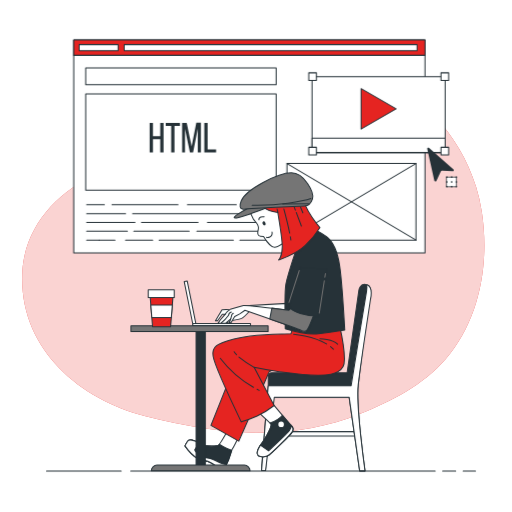
t = 0.00 s
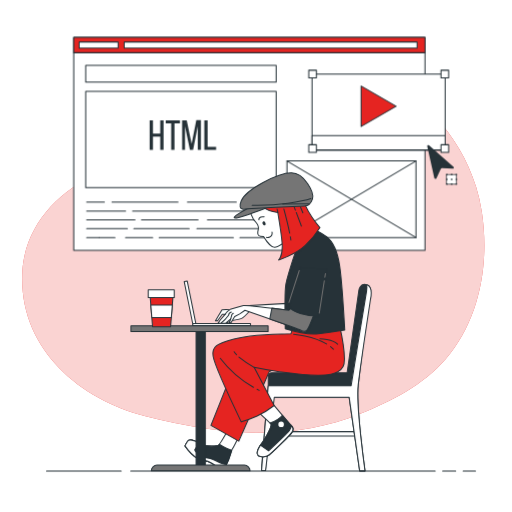
t = 0.38 s
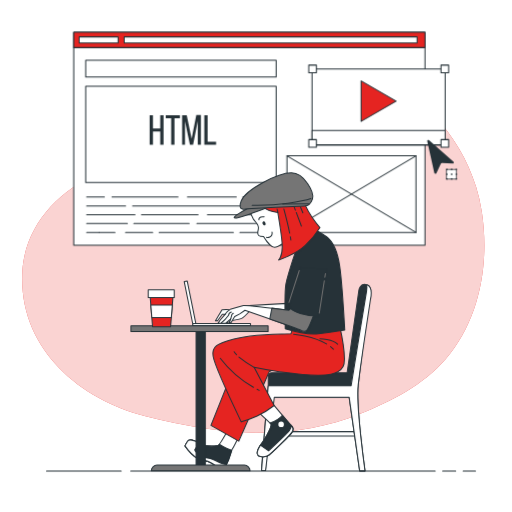
t = 1.13 s
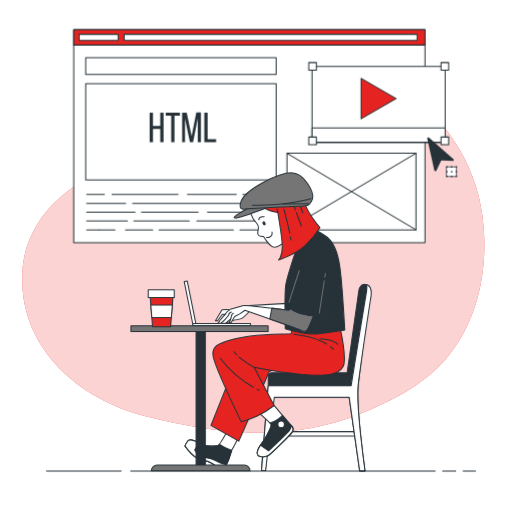
t = 1.50 s
t = 1.88 s: frame unchanged from t = 1.13 s, image omitted
t = 2.63 s: frame unchanged from t = 0.38 s, image omitted

The animated SVG that drew these frames (rendered in a browser with its animation timeline set to each time). Animation: 1 CSS @keyframes rule; one cycle of 3.00 s, repeats indefinitely.

<svg class="animated" id="freepik_stories-website-designer" xmlns="http://www.w3.org/2000/svg" viewBox="0 0 500 500" version="1.1" xmlns:xlink="http://www.w3.org/1999/xlink" xmlns:svgjs="http://svgjs.com/svgjs"><style>svg#freepik_stories-website-designer:not(.animated) .animable {opacity: 0;}svg#freepik_stories-website-designer.animated #freepik--Page--inject-2 {animation: 3s Infinite  linear floating;animation-delay: 0s;}            @keyframes floating {                0% {                    opacity: 1;                    transform: translateY(0px);                }                50% {                    transform: translateY(-10px);                }                100% {                    opacity: 1;                    transform: translateY(0px);                }            }        </style><g id="freepik--background-simple--inject-2" class="animable" style="transform-origin: 247.324px 234.612px;"><path d="M465,182.66c-16-52.31-57.15-94.18-105.85-116.25C312.72,45.35,254,35,210,67.35c-29,21.34-45.4,55.54-71.93,79.47-13.19,11.9-27.63,15.77-43.32,22.88-38.25,17.35-70.26,50.79-72.89,94.92-4.4,73.77,54.08,124.8,119.33,141.53,86.23,22.12,150.68,22.12,209.91-1.77,30.76-12.4,62.06-28.1,84.24-53.78,33.54-38.85,42.8-94,35.18-143.93A171.09,171.09,0,0,0,465,182.66Z" style="fill: #E52421; transform-origin: 247.324px 234.612px;" id="elcm8q8al73zp" class="animable"></path><g id="elkou3r2pxjh"><path d="M465,182.66c-16-52.31-57.15-94.18-105.85-116.25C312.72,45.35,254,35,210,67.35c-29,21.34-45.4,55.54-71.93,79.47-13.19,11.9-27.63,15.77-43.32,22.88-38.25,17.35-70.26,50.79-72.89,94.92-4.4,73.77,54.08,124.8,119.33,141.53,86.23,22.12,150.68,22.12,209.91-1.77,30.76-12.4,62.06-28.1,84.24-53.78,33.54-38.85,42.8-94,35.18-143.93A171.09,171.09,0,0,0,465,182.66Z" style="fill: rgb(255, 255, 255); opacity: 0.8; transform-origin: 247.324px 234.612px;" class="animable" id="elpc7lqnb6bff"></path></g></g><g id="freepik--Page--inject-2" class="animable" style="transform-origin: 259.13px 143px;"><rect x="72" y="39" width="343" height="208" style="fill: rgb(255, 255, 255); stroke: rgb(38, 50, 56); stroke-linecap: round; stroke-linejoin: round; transform-origin: 243.5px 143px;" id="elbet90nbjbwb" class="animable"></rect><rect x="83.67" y="66.33" width="186" height="16.25" style="fill: none; stroke: rgb(38, 50, 56); stroke-linecap: round; stroke-linejoin: round; transform-origin: 176.67px 74.455px;" id="elx7a27k5hd3j" class="animable"></rect><rect x="83.67" y="91.79" width="186" height="93.88" style="fill: none; stroke: rgb(38, 50, 56); stroke-linecap: round; stroke-linejoin: round; transform-origin: 176.67px 138.73px;" id="elkcpc1s1y3sk" class="animable"></rect><rect x="280.21" y="159.66" width="125.97" height="74.78" style="fill: none; stroke: rgb(38, 50, 56); stroke-linecap: round; stroke-linejoin: round; transform-origin: 343.195px 197.05px;" id="elepr9z6urba" class="animable"></rect><line x1="280.21" y1="234.44" x2="406.18" y2="159.66" style="fill: none; stroke: rgb(38, 50, 56); stroke-linecap: round; stroke-linejoin: round; transform-origin: 343.195px 197.05px;" id="el79u2hoicxne" class="animable"></line><line x1="406.18" y1="234.44" x2="280.21" y2="159.66" style="fill: none; stroke: rgb(38, 50, 56); stroke-linecap: round; stroke-linejoin: round; transform-origin: 343.195px 197.05px;" id="elg3x448n2w1o" class="animable"></line><line x1="237.07" y1="199.93" x2="267.55" y2="199.93" style="fill: none; stroke: rgb(38, 50, 56); stroke-linecap: round; stroke-linejoin: round; transform-origin: 252.31px 199.93px;" id="el4z3f2c90sn2" class="animable"></line><line x1="183" y1="199.93" x2="230.74" y2="199.93" style="fill: none; stroke: rgb(38, 50, 56); stroke-linecap: round; stroke-linejoin: round; transform-origin: 206.87px 199.93px;" id="elwmbb2jes47e" class="animable"></line><line x1="109.37" y1="199.93" x2="173.79" y2="199.93" style="fill: none; stroke: rgb(38, 50, 56); stroke-linecap: round; stroke-linejoin: round; transform-origin: 141.58px 199.93px;" id="elq6ot1yf8y2l" class="animable"></line><line x1="84.64" y1="199.93" x2="101.89" y2="199.93" style="fill: none; stroke: rgb(38, 50, 56); stroke-linecap: round; stroke-linejoin: round; transform-origin: 93.265px 199.93px;" id="elrmnc84mpsi8" class="animable"></line><line x1="129.5" y1="208.55" x2="267.55" y2="208.55" style="fill: none; stroke: rgb(38, 50, 56); stroke-linecap: round; stroke-linejoin: round; transform-origin: 198.525px 208.55px;" id="elwwzwuz8fjy" class="animable"></line><line x1="84.64" y1="208.55" x2="122.6" y2="208.55" style="fill: none; stroke: rgb(38, 50, 56); stroke-linecap: round; stroke-linejoin: round; transform-origin: 103.62px 208.55px;" id="eljacqvyiur0i" class="animable"></line><line x1="202.55" y1="217.18" x2="267.55" y2="217.18" style="fill: none; stroke: rgb(38, 50, 56); stroke-linecap: round; stroke-linejoin: round; transform-origin: 235.05px 217.18px;" id="el21uftsujyao" class="animable"></line><line x1="138.13" y1="217.18" x2="193.35" y2="217.18" style="fill: none; stroke: rgb(38, 50, 56); stroke-linecap: round; stroke-linejoin: round; transform-origin: 165.74px 217.18px;" id="elaigqz28klqq" class="animable"></line><line x1="84.64" y1="217.18" x2="131.8" y2="217.18" style="fill: none; stroke: rgb(38, 50, 56); stroke-linecap: round; stroke-linejoin: round; transform-origin: 108.22px 217.18px;" id="elnw5j3hbxp7o" class="animable"></line><line x1="192.2" y1="225.81" x2="267.55" y2="225.81" style="fill: none; stroke: rgb(38, 50, 56); stroke-linecap: round; stroke-linejoin: round; transform-origin: 229.875px 225.81px;" id="elvm9bff56ru" class="animable"></line><line x1="130.65" y1="225.81" x2="184.72" y2="225.81" style="fill: none; stroke: rgb(38, 50, 56); stroke-linecap: round; stroke-linejoin: round; transform-origin: 157.685px 225.81px;" id="elz8e2l01eda" class="animable"></line><line x1="84.64" y1="225.81" x2="124.33" y2="225.81" style="fill: none; stroke: rgb(38, 50, 56); stroke-linecap: round; stroke-linejoin: round; transform-origin: 104.485px 225.81px;" id="el15wrvizr3kd" class="animable"></line><line x1="234.19" y1="234.44" x2="267.55" y2="234.44" style="fill: none; stroke: rgb(38, 50, 56); stroke-linecap: round; stroke-linejoin: round; transform-origin: 250.87px 234.44px;" id="el07ncrqiw6g6s" class="animable"></line><line x1="155.39" y1="234.44" x2="227.86" y2="234.44" style="fill: none; stroke: rgb(38, 50, 56); stroke-linecap: round; stroke-linejoin: round; transform-origin: 191.625px 234.44px;" id="el6cklxtv6gek" class="animable"></line><line x1="122.6" y1="234.44" x2="149.06" y2="234.44" style="fill: none; stroke: rgb(38, 50, 56); stroke-linecap: round; stroke-linejoin: round; transform-origin: 135.83px 234.44px;" id="elojvcvpy137c" class="animable"></line><line x1="96.72" y1="234.44" x2="112.25" y2="234.44" style="fill: none; stroke: rgb(38, 50, 56); stroke-linecap: round; stroke-linejoin: round; transform-origin: 104.485px 234.44px;" id="elusyuognpgzn" class="animable"></line><line x1="84.64" y1="234.44" x2="96.72" y2="234.44" style="fill: none; stroke: rgb(38, 50, 56); stroke-linecap: round; stroke-linejoin: round; transform-origin: 90.68px 234.44px;" id="el9l6t7mda94w" class="animable"></line><rect x="72" y="39" width="343" height="15" style="fill: #E52421; stroke: rgb(38, 50, 56); stroke-linecap: round; stroke-linejoin: round; transform-origin: 243.5px 46.5px;" id="el714q57766r6" class="animable"></rect><rect x="121.27" y="43.5" width="286" height="6.05" style="fill: rgb(255, 255, 255); stroke: rgb(38, 50, 56); stroke-linecap: round; stroke-linejoin: round; transform-origin: 264.27px 46.525px;" id="eln6rtdirpeue" class="animable"></rect><rect x="77.28" y="43.5" width="38.03" height="6.05" style="fill: rgb(255, 255, 255); stroke: rgb(38, 50, 56); stroke-linecap: round; stroke-linejoin: round; transform-origin: 96.295px 46.525px;" id="el6l4tywsujd" class="animable"></rect><rect x="304.7" y="74.96" width="130" height="74" style="fill: rgb(255, 255, 255); stroke: rgb(38, 50, 56); stroke-linecap: round; stroke-linejoin: round; transform-origin: 369.7px 111.96px;" id="el5fecjyouxlq" class="animable"></rect><rect x="304.7" y="134.96" width="130" height="14" style="fill: rgb(255, 255, 255); stroke: rgb(38, 50, 56); stroke-linecap: round; stroke-linejoin: round; transform-origin: 369.7px 141.96px;" id="elkh4vt8qspyj" class="animable"></rect><polygon points="386.81 106.26 352.6 86.51 352.6 126.01 386.81 106.26" style="fill: #E52421; stroke: rgb(38, 50, 56); stroke-linecap: round; stroke-linejoin: round; transform-origin: 369.705px 106.26px;" id="el3ehndu56dbl" class="animable"></polygon><rect x="301.49" y="71.08" width="7.48" height="7.48" style="fill: rgb(255, 255, 255); stroke: rgb(38, 50, 56); stroke-linecap: round; stroke-linejoin: round; transform-origin: 305.23px 74.82px;" id="eluricjkekn4" class="animable"></rect><rect x="430.62" y="71.08" width="7.48" height="7.48" style="fill: rgb(255, 255, 255); stroke: rgb(38, 50, 56); stroke-linecap: round; stroke-linejoin: round; transform-origin: 434.36px 74.82px;" id="elgsw5bx421ib" class="animable"></rect><rect x="301.49" y="143.84" width="7.48" height="7.48" style="fill: rgb(255, 255, 255); stroke: rgb(38, 50, 56); stroke-linecap: round; stroke-linejoin: round; transform-origin: 305.23px 147.58px;" id="elzghsjuy5ixf" class="animable"></rect><rect x="430.62" y="143.84" width="7.48" height="7.48" style="fill: rgb(255, 255, 255); stroke: rgb(38, 50, 56); stroke-linecap: round; stroke-linejoin: round; transform-origin: 434.36px 147.58px;" id="elspav9g2gq5" class="animable"></rect><path d="M149.34,135.84v13h-3.23V119.92h3.23v13h7.11v-13h3.22v28.94h-3.22v-13Z" style="fill: rgb(38, 50, 56); transform-origin: 152.89px 134.39px;" id="el7rjjf5qihtx" class="animable"></path><path d="M167.15,148.86v-26h-5.33v-2.94h13.85v2.94h-5.33v26Z" style="fill: rgb(38, 50, 56); transform-origin: 168.745px 134.39px;" id="el7s4ou10s8gl" class="animable"></path><path d="M188.52,148.82h-3.1l-4.79-23v23.07h-2.81V119.92h4.5L187.08,143l4.59-23.11h4.5v28.94h-3.06V125.59Z" style="fill: rgb(38, 50, 56); transform-origin: 186.995px 134.39px;" id="elam81d67g0id" class="animable"></path><path d="M199.48,148.86V119.92h3.22v26H211v2.94Z" style="fill: rgb(38, 50, 56); transform-origin: 205.24px 134.39px;" id="elbk7y1dkzets" class="animable"></path><path d="M417.2,145.5l6.91,31a1.09,1.09,0,0,0,2,.19l4.48-9.43a1.07,1.07,0,0,1,1-.62l10.42.57a1.09,1.09,0,0,0,.81-1.87L419,144.43A1.09,1.09,0,0,0,417.2,145.5Z" style="fill: rgb(38, 50, 56); transform-origin: 430.157px 160.7px;" id="el6w5gd11erv4" class="animable"></path><rect x="436.33" y="173" width="9.33" height="9.33" style="fill: rgb(255, 255, 255); stroke: rgb(38, 50, 56); stroke-linecap: round; stroke-linejoin: round; stroke-width: 0.75px; transform-origin: 440.995px 177.665px;" id="el7bqt6vwka3q" class="animable"></rect><rect x="435.58" y="172.26" width="1.4" height="1.4" style="fill: rgb(38, 50, 56); transform-origin: 436.28px 172.96px;" id="eldcdg1phphsf" class="animable"></rect><rect x="440.32" y="172.26" width="1.4" height="1.4" style="fill: rgb(38, 50, 56); transform-origin: 441.02px 172.96px;" id="elvkx96jp3nvk" class="animable"></rect><rect x="444.86" y="172.26" width="1.4" height="1.4" style="fill: rgb(38, 50, 56); transform-origin: 445.56px 172.96px;" id="el9wvqnom0vik" class="animable"></rect><rect x="435.58" y="176.98" width="1.4" height="1.4" style="fill: rgb(38, 50, 56); transform-origin: 436.28px 177.68px;" id="elm2lbiuc4qbr" class="animable"></rect><rect x="440.32" y="176.98" width="1.4" height="1.4" style="fill: rgb(38, 50, 56); transform-origin: 441.02px 177.68px;" id="elz4jog8v6bc8" class="animable"></rect><rect x="444.86" y="176.98" width="1.4" height="1.4" style="fill: rgb(38, 50, 56); transform-origin: 445.56px 177.68px;" id="el9c3ippvrwt" class="animable"></rect><rect x="435.58" y="181.52" width="1.4" height="1.4" style="fill: rgb(38, 50, 56); transform-origin: 436.28px 182.22px;" id="elznpi35w6jy8" class="animable"></rect><rect x="440.32" y="181.52" width="1.4" height="1.4" style="fill: rgb(38, 50, 56); transform-origin: 441.02px 182.22px;" id="elbdgziuchnf" class="animable"></rect><rect x="444.86" y="181.52" width="1.4" height="1.4" style="fill: rgb(38, 50, 56); transform-origin: 445.56px 182.22px;" id="elb664n1qsy8" class="animable"></rect></g><g id="freepik--Character--inject-2" class="animable animator-active" style="transform-origin: 271.26px 314.36px;"><polygon points="191.47 316.84 188.51 317.42 179.94 275.05 182.9 274.47 191.47 316.84" style="fill: rgb(255, 255, 255); stroke: rgb(38, 50, 56); stroke-linecap: round; stroke-linejoin: round; transform-origin: 185.705px 295.945px;" id="elvly1ytr7tt8" class="animable"></polygon><rect x="188.33" y="316" width="56.3" height="2.01" style="fill: rgb(255, 255, 255); stroke: rgb(38, 50, 56); stroke-linecap: round; stroke-linejoin: round; transform-origin: 216.48px 317.005px;" id="el434mpadqkt9" class="animable"></rect><rect x="260.21" y="421.55" width="86.99" height="4.25" style="fill: rgb(255, 255, 255); stroke: rgb(38, 50, 56); stroke-linecap: round; stroke-linejoin: round; transform-origin: 303.705px 423.675px;" id="elcv7yfcbqj85" class="animable"></rect><path d="M360.33,290.59s-8.24,65.32-10.52,85.56,6.68,83.78,6.68,83.78h-5.23l-10.27-72H264.25l-4.91,70.71h-3.92L262,376.48v-8.93a3.48,3.48,0,0,1,3.48-3.48H339l11.51-80.66s1.3-7.51,7.83-5.22S360.33,290.59,360.33,290.59Z" style="fill: rgb(38, 50, 56); stroke: rgb(38, 50, 56); stroke-linecap: round; stroke-linejoin: round; transform-origin: 308.643px 368.843px;" id="elln5ow43dos" class="animable"></path><path d="M358.37,278.19a5.25,5.25,0,0,0-.52-.17c.5,1,.8,2.74.2,6-1.31,7.19-15.1,92.75-15.1,92.75h-81l-6.49,82.82h3.92l8.54-71.72H341l10.27,72h5.23s-9-63.53-6.68-83.78,12.06-84.07,12.06-84.07S364.91,280.47,358.37,278.19Z" style="fill: rgb(255, 255, 255); stroke: rgb(38, 50, 56); stroke-linecap: round; stroke-linejoin: round; transform-origin: 309.02px 368.945px;" id="el1te3jnsb3v6" class="animable"></path><path d="M280.1,296.29l-40.87,2.32L221,309.15l-3.6,6.17,2.82.51,6.43-2.83s7.2-1.28,9.26-2.05S243.6,304,243.6,304l38,6.17Z" style="fill: rgb(255, 255, 255); stroke: rgb(38, 50, 56); stroke-linecap: round; stroke-linejoin: round; transform-origin: 249.5px 306.06px;" id="elcad9z3hj13w" class="animable"></path><path d="M221.15,422.6s-7.2,12.6-8.23,12.6-9.37,1.85-16-1.49-11.57-5.91-13.63-2.83a23.27,23.27,0,0,0-2.57,4.63s6.17,8.74,11.83,11.82,8.08,1.49,14,4.83,6.43,5.91,11.31,4.89,7.72-16.71,9-18.51S233,426.71,233,426.71Z" style="fill: rgb(255, 255, 255); stroke: rgb(38, 50, 56); stroke-linecap: round; stroke-linejoin: round; transform-origin: 206.86px 439.938px;" id="eli2fv50qljt" class="animable"></path><path d="M214.16,433.9c-.59.8-1,1.3-1.24,1.3-1,0-9.37,1.85-16-1.49s-11.57-5.91-13.63-2.83a23.27,23.27,0,0,0-2.57,4.63s6.17,8.74,11.83,11.82,8.08,1.49,14,4.83,6.43,5.91,11.31,4.89c4.33-.92,7-13.31,8.5-17.39C221.92,438.52,217.16,435.81,214.16,433.9Z" style="fill: rgb(38, 50, 56); stroke: rgb(38, 50, 56); stroke-linecap: round; stroke-linejoin: round; transform-origin: 203.54px 443.387px;" id="elrgksnbqjn" class="animable"></path><path d="M217.8,457.05a3.09,3.09,0,0,0,.43-.14.84.84,0,0,0,.14-.06l.28-.14.16-.1.25-.17.16-.13.24-.21.15-.15a3.07,3.07,0,0,0,.25-.26l.14-.16c.08-.1.17-.2.25-.31l.12-.15.29-.42.07-.1c.2-.3.39-.63.58-1-5,0-8.4-3.15-13.79-5-6.68-2.31-7.06-.45-11.94-3.8s-5.4-5.39-5.4-5.39l4.33-6.84c-5.47-2.7-9.46-4.36-11.27-1.65a23.27,23.27,0,0,0-2.57,4.63s6.17,8.74,11.83,11.82,8.08,1.49,14,4.83S212.92,458.07,217.8,457.05Z" style="fill: rgb(255, 255, 255); stroke: rgb(38, 50, 56); stroke-linecap: round; stroke-linejoin: round; transform-origin: 200.99px 443.381px;" id="elcy7daeji946" class="animable"></path><path d="M228.86,358.33,206,415.4l27.25,15.43s29-65.81,29.3-67.1,5.4-2.57,5.4-2.57L288.75,364s-31.36-13.88-40.61-15.94S232.71,347.54,228.86,358.33Z" style="fill: #E52421; stroke: rgb(38, 50, 56); stroke-linecap: round; stroke-linejoin: round; transform-origin: 247.375px 389.053px;" id="el9uq0oeqn50o" class="animable"></path><path d="M252.59,402.72l12.86,12.08s-4.37,10.8-9.51,17.74-5.66,11-3.35,12.59,6.94,1.29,10-.77,20.56-19.28,22.62-22.36a5.17,5.17,0,0,0-1-6.68c-.77-.52-17.73-20.83-17.73-20.83Z" style="fill: rgb(255, 255, 255); stroke: rgb(38, 50, 56); stroke-linecap: round; stroke-linejoin: round; transform-origin: 268.644px 420.317px;" id="eluenx956rbjm" class="animable"></path><path d="M285.24,422a5.17,5.17,0,0,0-1-6.68c-.36-.25-4.35-4.92-8.46-9.78-3.76,4.55-10.55,7.09-12.05,7.62l1.75,1.64s-4.37,10.8-9.51,17.74-5.66,11-3.35,12.59,6.94,1.29,10-.77S283.18,425.08,285.24,422Z" style="fill: rgb(38, 50, 56); stroke: rgb(38, 50, 56); stroke-linecap: round; stroke-linejoin: round; transform-origin: 268.674px 425.842px;" id="el070rl5ljy8jo" class="animable"></path><path d="M284.54,415.6a9,9,0,0,1-1.87,4.86c-3.08,3.85-20.31,19.79-20.31,19.79l-8-5.52c-3.68,5.62-3.87,9-1.82,10.4,2.32,1.55,6.94,1.29,10-.77s20.56-19.28,22.62-22.36A5.18,5.18,0,0,0,284.54,415.6Z" style="fill: rgb(255, 255, 255); stroke: rgb(38, 50, 56); stroke-linecap: round; stroke-linejoin: round; transform-origin: 268.611px 430.863px;" id="elcaly33o8oga" class="animable"></path><path d="M277.27,414.29a2.7,2.7,0,1,1-2.7-2.57A2.64,2.64,0,0,1,277.27,414.29Z" style="fill: rgb(255, 255, 255); transform-origin: 274.573px 414.42px;" id="el54hdjwpn5wi" class="animable"></path><path d="M285.5,321.49l-1.29,4.37s-38.81.51-55.78,5.14-21.59,7.2-20.31,16.71S235.63,412,235.63,412a105.89,105.89,0,0,0,15.42-5.65A97.43,97.43,0,0,0,267.76,396l-19.54-37.28s22.37,4.63,47.3,6.94,35.48-.26,39.59-7.71-2.83-37.27-2.83-37.27l-46.52-1.55Z" style="fill: #E52421; stroke: rgb(38, 50, 56); stroke-linecap: round; stroke-linejoin: round; transform-origin: 272.165px 365.565px;" id="elo79pqffkj6m" class="animable"></path><path d="M231,346.45a15.23,15.23,0,0,1-2.29-2.86" style="fill: none; stroke: rgb(38, 50, 56); stroke-linecap: round; stroke-linejoin: round; transform-origin: 229.855px 345.02px;" id="el62jzzvc0u3" class="animable"></path><path d="M248.22,358.76a114.21,114.21,0,0,1-14.82-10.07" style="fill: none; stroke: rgb(38, 50, 56); stroke-linecap: round; stroke-linejoin: round; transform-origin: 240.81px 353.725px;" id="elthrr36f1x9" class="animable"></path><path d="M251.1,380.23l2.06,1" style="fill: none; stroke: rgb(38, 50, 56); stroke-linecap: round; stroke-linejoin: round; transform-origin: 252.13px 380.73px;" id="els22k3i2fjc" class="animable"></path><path d="M215.11,349.92a108.61,108.61,0,0,0,32.42,28.35" style="fill: none; stroke: rgb(38, 50, 56); stroke-linecap: round; stroke-linejoin: round; transform-origin: 231.32px 364.095px;" id="eljc8t1mr4d6d" class="animable"></path><path d="M322.81,338.53A29,29,0,0,1,325.6,341" style="fill: none; stroke: rgb(38, 50, 56); stroke-linecap: round; stroke-linejoin: round; transform-origin: 324.205px 339.765px;" id="elpp96nz89i8i" class="animable"></path><path d="M286.78,326.37s18.84,1.46,32.14,9.48" style="fill: none; stroke: rgb(38, 50, 56); stroke-linecap: round; stroke-linejoin: round; transform-origin: 302.85px 331.11px;" id="el7zz95ivr5c" class="animable"></path><path d="M312.49,330.74s12.34.26,17.22,5.4" style="fill: none; stroke: rgb(38, 50, 56); stroke-linecap: round; stroke-linejoin: round; transform-origin: 321.1px 333.44px;" id="elrk7z0orghwo" class="animable"></path><path d="M289.1,244.37s-8.74,26-10,33.93-.51,42.67-.51,42.67,20.56,6.17,32.13,4.89,26-3.6,26-3.6-2.57-46-4.88-61.95-7.71-25.2-12.85-29.05a80.38,80.38,0,0,0-10.8-6.69Z" style="fill: rgb(38, 50, 56); stroke: rgb(38, 50, 56); stroke-linecap: round; stroke-linejoin: round; transform-origin: 307.544px 275.302px;" id="elcxph9i2zzhe" class="animable"></path><path d="M243.85,204.27a27.83,27.83,0,0,0,3.35,9.25c2.57,4.11,6.17,5.91,5.14,10s-1,6.94,2,7.19l3.09.26s6.17,10.54,10.8,10.54S286,229.72,286,229.72s-6.94-32.65-6.94-33.68-36.76,3.86-36.76,3.86Z" style="fill: rgb(255, 255, 255); stroke: rgb(38, 50, 56); stroke-linecap: round; stroke-linejoin: round; transform-origin: 264.15px 218.704px;" id="el0fr8cp9tw4re" class="animable"></path><path d="M259.15,217.48c.49,1,.32,2.13-.39,2.47s-1.67-.22-2.16-1.25-.32-2.13.39-2.46S258.66,216.46,259.15,217.48Z" style="fill: rgb(38, 50, 56); transform-origin: 257.875px 218.097px;" id="elpbi5k1m37rf" class="animable"></path><path d="M252.85,214.55s-.26-3.6,5.14-2.83" style="fill: none; stroke: rgb(38, 50, 56); stroke-linecap: round; stroke-linejoin: round; transform-origin: 255.419px 213.081px;" id="elec4l03igpfu" class="animable"></path><path d="M260.36,231.82c.16.57,6.28.23,5.34-5.19" style="fill: none; stroke: rgb(38, 50, 56); stroke-linecap: round; stroke-linejoin: round; transform-origin: 263.079px 229.325px;" id="elt37zkthp7q" class="animable"></path><path d="M296,192.18c-.85-10.41-13.81-6.42-19.88-3.27l-.17-.32-24.42,6.94a4.84,4.84,0,0,0,2.31,5.14,35.62,35.62,0,0,0,17.49,6.85c1.82,10.88,4.36,27.14,4.36,33.25,0,9.51-3.6,13.11-3.6,13.11s16.45-5.14,26-14.14a86.14,86.14,0,0,0,14.4-17.48S297.07,204.78,296,192.18Z" style="fill: #E52421; stroke: rgb(38, 50, 56); stroke-linecap: round; stroke-linejoin: round; transform-origin: 281.962px 219.668px;" id="el3x1i3pg9zr1" class="animable"></path><line x1="271.37" y1="207.52" x2="270.64" y2="204.12" style="fill: none; stroke: rgb(38, 50, 56); stroke-linecap: round; stroke-linejoin: round; transform-origin: 271.005px 205.82px;" id="eldp4f5hq9q6" class="animable"></line><path d="M283.57,231.18c.21,1.17.38,2.26.5,3.21" style="fill: none; stroke: rgb(38, 50, 56); stroke-linecap: round; stroke-linejoin: round; transform-origin: 283.82px 232.785px;" id="elos4rm34xjs" class="animable"></path><path d="M277.21,204.12s3.63,13.41,5.68,23.48" style="fill: none; stroke: rgb(38, 50, 56); stroke-linecap: round; stroke-linejoin: round; transform-origin: 280.05px 215.86px;" id="elsmha3pcady" class="animable"></path><line x1="289.35" y1="207.49" x2="294.34" y2="220.68" style="fill: none; stroke: rgb(38, 50, 56); stroke-linecap: round; stroke-linejoin: round; transform-origin: 291.845px 214.085px;" id="elh1i76hxrf5e" class="animable"></line><line x1="287.21" y1="201.83" x2="288.5" y2="205.24" style="fill: none; stroke: rgb(38, 50, 56); stroke-linecap: round; stroke-linejoin: round; transform-origin: 287.855px 203.535px;" id="elyyaq5bk1eb" class="animable"></line><line x1="293.49" y1="202.12" x2="295.77" y2="207.83" style="fill: none; stroke: rgb(38, 50, 56); stroke-linecap: round; stroke-linejoin: round; transform-origin: 294.63px 204.975px;" id="ele7h20inavli" class="animable"></line><path d="M241.33,203.87S224.13,213,229.86,213s34.41-11.85,35.55-11.85S246.3,203.1,241.33,203.87Z" style="fill: rgb(117, 117, 117); stroke: rgb(38, 50, 56); stroke-linecap: round; stroke-linejoin: round; transform-origin: 247.074px 207.075px;" id="eltvpm20al6e" class="animable"></path><path d="M241.33,203.87s-10.29,3.26-5.7-7.83,35.84-27.25,48.84-27.25,22.61,19.4,20.7,25.52-6.12,6.88-8,6.88S241.33,203.87,241.33,203.87Z" style="fill: rgb(117, 117, 117); stroke: rgb(38, 50, 56); stroke-linecap: round; stroke-linejoin: round; transform-origin: 269.932px 186.553px;" id="el7fbn23y4jpf" class="animable"></path><path d="M246.3,200.43s18.73.38,34.79-1.91,22.55-4.59,22.55-4.59" style="fill: none; stroke: rgb(38, 50, 56); stroke-linecap: round; stroke-linejoin: round; transform-origin: 274.97px 197.192px;" id="elz6f3s5smzdk" class="animable"></path><line x1="301.35" y1="198.9" x2="276.12" y2="199.28" style="fill: none; stroke: rgb(38, 50, 56); stroke-linecap: round; stroke-linejoin: round; transform-origin: 288.735px 199.09px;" id="elrs0zksdfh4f" class="animable"></line><path d="M285.5,299.89,282.16,303s-41.65-5.4-44.48-4.63-12.85,3.6-12.85,3.6l-8,.51-6.42,10.8h2.05l4.63-6.43H220l-4.89,5.66L213,315.57l7.19.26,1.05-.89,4.1-3.48-1.29,3.86h1.54l3.6-6.17,4.89-2.57,5.14-3.6s52.44,18.25,53.72,19,4.12,2.83,6.43.77,8.48-19.28,8.48-19.28Z" style="fill: rgb(255, 255, 255); stroke: rgb(38, 50, 56); stroke-linecap: round; stroke-linejoin: round; transform-origin: 259.13px 310.965px;" id="elyre4cojpe6n" class="animable"></path><path d="M216.22,315.22a35.91,35.91,0,0,0,7-7.31s.35-2.71,2.71-3.14" style="fill: none; stroke: rgb(38, 50, 56); stroke-linecap: round; stroke-linejoin: round; transform-origin: 221.075px 309.995px;" id="elyej9r92z8u" class="animable"></path><polyline points="225.35 311.46 226.51 306.99 227.79 305.96" style="fill: none; stroke: rgb(38, 50, 56); stroke-linecap: round; stroke-linejoin: round; transform-origin: 226.57px 308.71px;" id="el2n9igpa7cz5" class="animable"></polyline><path d="M220,306.83a14.24,14.24,0,0,1,2.44-2.94c.87-.52,1.4-.78,1.4-.78" style="fill: none; stroke: rgb(38, 50, 56); stroke-linecap: round; stroke-linejoin: round; transform-origin: 221.92px 304.97px;" id="elsxirut2b10a" class="animable"></path><path d="M263.5,311.46C277.42,316.34,292.28,321.6,293,322c1.29.77,4.12,2.83,6.43.77s8.48-19.28,8.48-19.28l-22.36-3.6L282.16,303s-7.66-1-16.62-2.07Z" style="fill: rgb(117, 117, 117); stroke: rgb(38, 50, 56); stroke-linecap: round; stroke-linejoin: round; transform-origin: 285.705px 311.775px;" id="el4jz7ov9ju96" class="animable"></path><path d="M293,260.82,281.9,298.09s1,5.15,11.31,8a64,64,0,0,0,17.48,2.57l8.23-46.27" style="fill: rgb(38, 50, 56); stroke: rgb(38, 50, 56); stroke-linecap: round; stroke-linejoin: round; transform-origin: 300.41px 284.74px;" id="elm1nb6odopw" class="animable"></path><line x1="292.26" y1="264.18" x2="282.23" y2="295.27" style="fill: none; stroke: rgb(112, 112, 112); stroke-linecap: round; stroke-linejoin: round; transform-origin: 287.245px 279.725px;" id="elr0ns9gvpkf" class="animable"></line><line x1="316.75" y1="274.14" x2="311.82" y2="305.8" style="fill: none; stroke: rgb(112, 112, 112); stroke-linecap: round; stroke-linejoin: round; transform-origin: 314.285px 289.97px;" id="elrb7xq429xbn" class="animable"></line><line x1="317.83" y1="267.18" x2="317.29" y2="270.66" style="fill: none; stroke: rgb(112, 112, 112); stroke-linecap: round; stroke-linejoin: round; transform-origin: 317.56px 268.92px;" id="elovo1rh4hb4" class="animable"></line></g><g id="freepik--Table--inject-2" class="animable" style="transform-origin: 194.87px 388.955px;"><rect x="191.5" y="320.5" width="9" height="133.8" style="fill: rgb(38, 50, 56); stroke: rgb(38, 50, 56); stroke-linecap: round; stroke-linejoin: round; transform-origin: 196px 387.4px;" id="elfo3fz7b0nka" class="animable"></rect><rect x="127.89" y="318.14" width="133.96" height="5.53" style="fill: rgb(117, 117, 117); stroke: rgb(38, 50, 56); stroke-linecap: round; stroke-linejoin: round; transform-origin: 194.87px 320.905px;" id="eldag0uvfa2p" class="animable"></rect><path d="M244.23,459.77H147.79a5.54,5.54,0,0,1,5.53-5.53H238.7a5.54,5.54,0,0,1,5.53,5.53Z" style="fill: rgb(117, 117, 117); stroke: rgb(38, 50, 56); stroke-linecap: round; stroke-linejoin: round; transform-origin: 196.01px 457.005px;" id="elwyh2h317lsq" class="animable"></path></g><g id="freepik--Coffee--inject-2" class="animable" style="transform-origin: 157.48px 301.035px;"><polygon points="166.61 319.12 149.01 319.12 146.37 286.2 169.25 286.2 166.61 319.12" style="fill: #E52421; stroke: rgb(38, 50, 56); stroke-linecap: round; stroke-linejoin: round; transform-origin: 157.81px 302.66px;" id="el38sng9jzv8g" class="animable"></polygon><rect x="144.77" y="282.95" width="25.42" height="7.5" style="fill: rgb(255, 255, 255); stroke: rgb(38, 50, 56); stroke-linecap: round; stroke-linejoin: round; transform-origin: 157.48px 286.7px;" id="elm6nqp5hvma" class="animable"></rect><polygon points="167.34 309.99 168.31 297.94 147.31 297.94 148.28 309.99 167.34 309.99" style="fill: rgb(255, 255, 255); stroke: rgb(38, 50, 56); stroke-linecap: round; stroke-linejoin: round; transform-origin: 157.81px 303.965px;" id="elsksk2fvs8r8" class="animable"></polygon></g><g id="freepik--Floor--inject-2" class="animable" style="transform-origin: 254.9px 459.93px;"><line x1="452.33" y1="459.93" x2="464.33" y2="459.93" style="fill: none; stroke: rgb(38, 50, 56); stroke-linecap: round; stroke-linejoin: round; transform-origin: 458.33px 459.93px;" id="el94oanf9y4n9" class="animable"></line><line x1="432.33" y1="459.93" x2="445" y2="459.93" style="fill: none; stroke: rgb(38, 50, 56); stroke-linecap: round; stroke-linejoin: round; transform-origin: 438.665px 459.93px;" id="elp1jto0wzkg" class="animable"></line><line x1="127.67" y1="459.93" x2="425" y2="459.93" style="fill: none; stroke: rgb(38, 50, 56); stroke-linecap: round; stroke-linejoin: round; transform-origin: 276.335px 459.93px;" id="elxddp47ba3lf" class="animable"></line><line x1="45.47" y1="459.93" x2="118.33" y2="459.93" style="fill: none; stroke: rgb(38, 50, 56); stroke-linecap: round; stroke-linejoin: round; transform-origin: 81.9px 459.93px;" id="el9gg1nt4uczn" class="animable"></line></g><defs>     <filter id="active" height="200%">         <feMorphology in="SourceAlpha" result="DILATED" operator="dilate" radius="2"></feMorphology>                <feFlood flood-color="#32DFEC" flood-opacity="1" result="PINK"></feFlood>        <feComposite in="PINK" in2="DILATED" operator="in" result="OUTLINE"></feComposite>        <feMerge>            <feMergeNode in="OUTLINE"></feMergeNode>            <feMergeNode in="SourceGraphic"></feMergeNode>        </feMerge>    </filter>    <filter id="hover" height="200%">        <feMorphology in="SourceAlpha" result="DILATED" operator="dilate" radius="2"></feMorphology>                <feFlood flood-color="#ff0000" flood-opacity="0.5" result="PINK"></feFlood>        <feComposite in="PINK" in2="DILATED" operator="in" result="OUTLINE"></feComposite>        <feMerge>            <feMergeNode in="OUTLINE"></feMergeNode>            <feMergeNode in="SourceGraphic"></feMergeNode>        </feMerge>            <feColorMatrix type="matrix" values="0   0   0   0   0                0   1   0   0   0                0   0   0   0   0                0   0   0   1   0 "></feColorMatrix>    </filter></defs></svg>